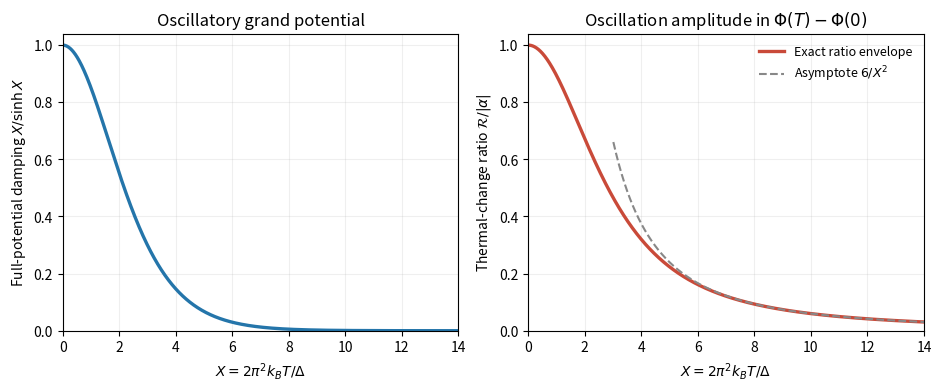

The script that saved this image:
import numpy as np
import matplotlib.pyplot as plt
X=np.linspace(.001,14,1000);RT=X/np.sinh(X);ratio=6*(1-RT)/X**2
fig,axes=plt.subplots(1,2,figsize=(9.3,3.8),layout='constrained')
axes[0].plot(X,RT,color='#2475aa',lw=2.4);axes[0].set(ylabel=r'Full-potential damping $X/\sinh X$',title='Oscillatory grand potential')
axes[1].plot(X,ratio,color='#c94a39',lw=2.4,label='Exact ratio envelope')
mask=X>=3;axes[1].plot(X[mask],6/X[mask]**2,color='#888',ls='--',label=r'Asymptote $6/X^2$')
axes[1].set(ylabel=r'Thermal-change ratio $\mathcal{R}/|\alpha|$',title=r'Oscillation amplitude in $\Phi(T)-\Phi(0)$');axes[1].legend(frameon=False,fontsize=9)
for ax in axes:ax.set(xlabel=r'$X=2\pi^2k_BT/\Delta$',xlim=(0,14),ylim=(0,1.04));ax.grid(alpha=.2)
fig.savefig('paper-1-tsp2012-fermi-window.png',dpi=150,facecolor='white')
